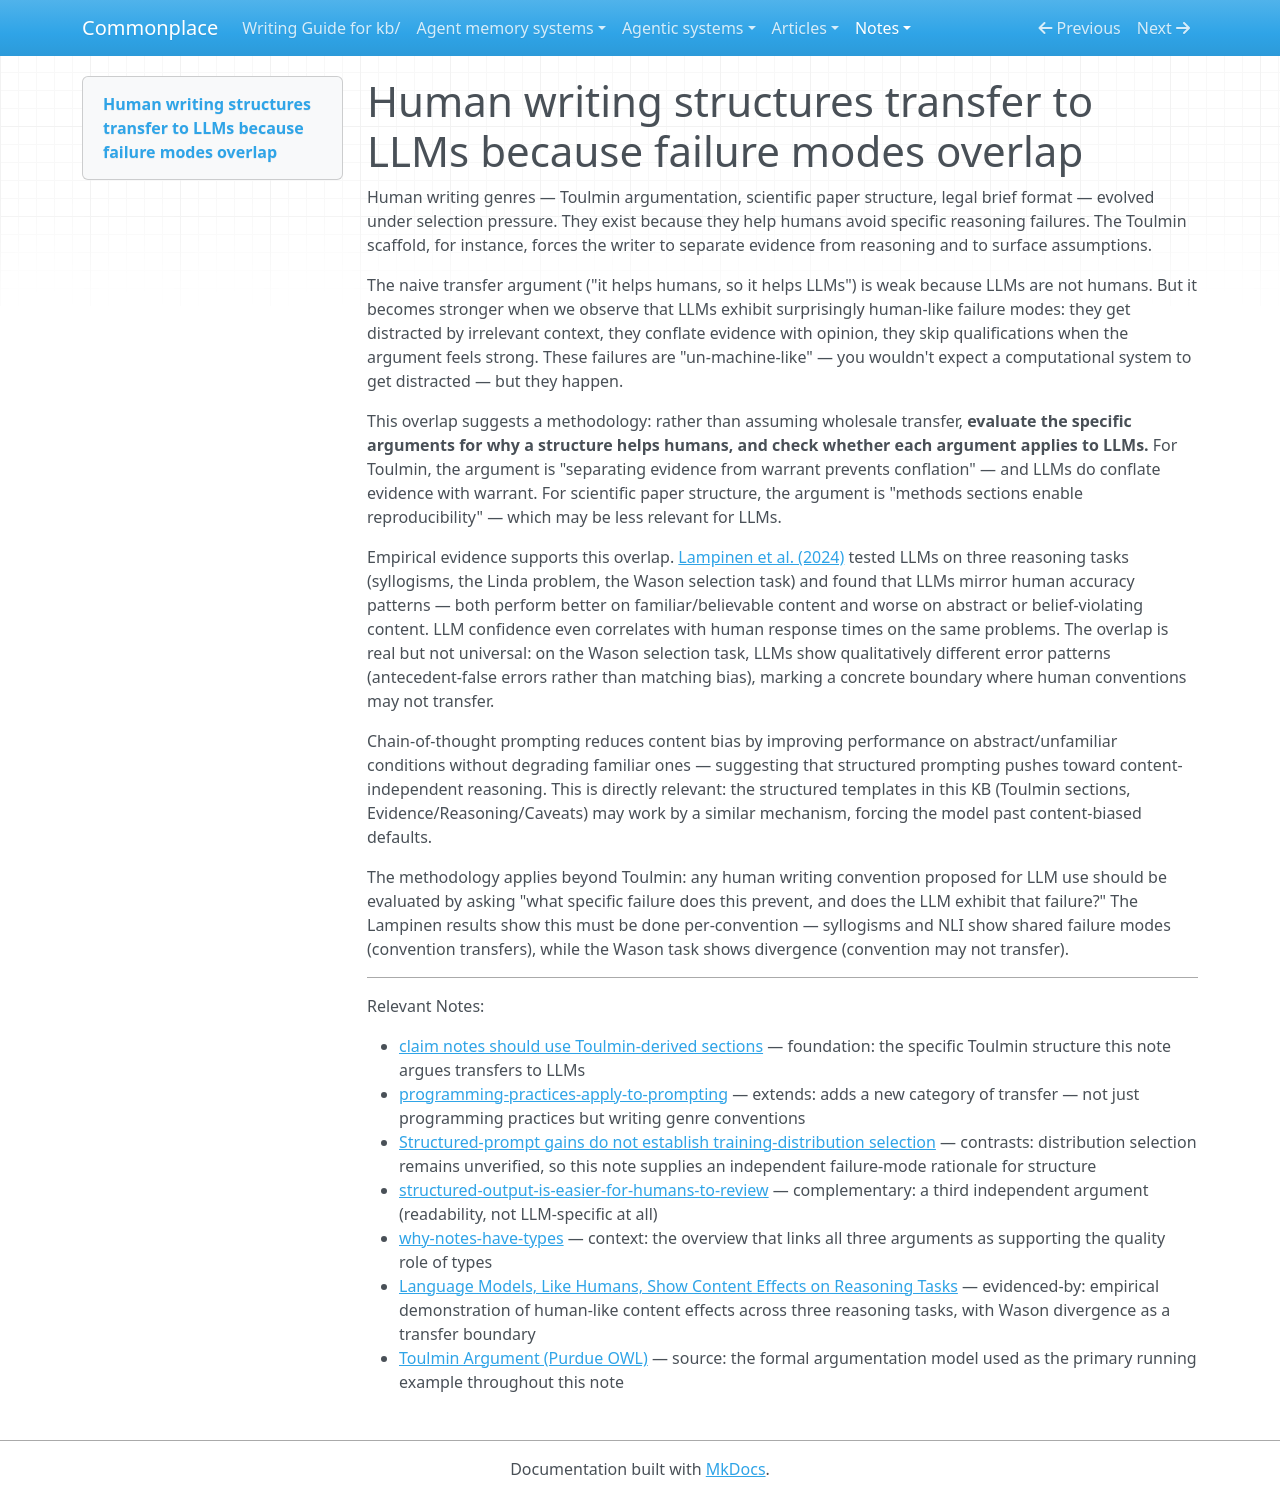

repository: zby/commonplace · page: notes/human-writing-structures-transfer-to-llms-because-failure-modes/index.html · generator: mkdocs

---
description: Writing genres evolved to prevent reasoning failures; the same structures help LLMs because they share those failure modes (content effects on reasoning) — evaluated per convention, not by analogy
type: types/note.md
traits: [has-external-sources]
tags: [type-system]
---

# Human writing structures transfer to LLMs because failure modes overlap

Human writing genres — Toulmin argumentation, scientific paper structure, legal brief format — evolved under selection pressure. They exist because they help humans avoid specific reasoning failures. The Toulmin scaffold, for instance, forces the writer to separate evidence from reasoning and to surface assumptions.

The naive transfer argument ("it helps humans, so it helps LLMs") is weak because LLMs are not humans. But it becomes stronger when we observe that LLMs exhibit surprisingly human-like failure modes: they get distracted by irrelevant context, they conflate evidence with opinion, they skip qualifications when the argument feels strong. These failures are "un-machine-like" — you wouldn't expect a computational system to get distracted — but they happen.

This overlap suggests a methodology: rather than assuming wholesale transfer, **evaluate the specific arguments for why a structure helps humans, and check whether each argument applies to LLMs.** For Toulmin, the argument is "separating evidence from warrant prevents conflation" — and LLMs do conflate evidence with warrant. For scientific paper structure, the argument is "methods sections enable reproducibility" — which may be less relevant for LLMs.

Empirical evidence supports this overlap. [Lampinen et al. (2024)](https://academic.oup.com/pnasnexus/article/3/7/pgae233/7712372) tested LLMs on three reasoning tasks (syllogisms, the Linda problem, the Wason selection task) and found that LLMs mirror human accuracy patterns — both perform better on familiar/believable content and worse on abstract or belief-violating content. LLM confidence even correlates with human response times on the same problems. The overlap is real but not universal: on the Wason selection task, LLMs show qualitatively different error patterns (antecedent-false errors rather than matching bias), marking a concrete boundary where human conventions may not transfer.

Chain-of-thought prompting reduces content bias by improving performance on abstract/unfamiliar conditions without degrading familiar ones — suggesting that structured prompting pushes toward content-independent reasoning. This is directly relevant: the structured templates in this KB (Toulmin sections, Evidence/Reasoning/Caveats) may work by a similar mechanism, forcing the model past content-biased defaults.

The methodology applies beyond Toulmin: any human writing convention proposed for LLM use should be evaluated by asking "what specific failure does this prevent, and does the LLM exhibit that failure?" The Lampinen results show this must be done per-convention — syllogisms and NLI show shared failure modes (convention transfers), while the Wason task shows divergence (convention may not transfer).

---

Relevant Notes:

- [claim notes should use Toulmin-derived sections](./claim-notes-should-use-toulmin-derived-sections-for-structured.md) — foundation: the specific Toulmin structure this note argues transfers to LLMs
- [programming-practices-apply-to-prompting](./underspecification-and-indeterminism-complicate-programming-for.md) — extends: adds a new category of transfer — not just programming practices but writing genre conventions
- [Structured-prompt gains do not establish training-distribution selection](./structured-prompt-gains-do-not-establish-distribution-selection.md) — contrasts: distribution selection remains unverified, so this note supplies an independent failure-mode rationale for structure
- [structured-output-is-easier-for-humans-to-review](./structured-output-is-easier-for-humans-to-review.md) — complementary: a third independent argument (readability, not LLM-specific at all)
- [why-notes-have-types](./why-notes-have-types.md) — context: the overview that links all three arguments as supporting the quality role of types
- [Language Models, Like Humans, Show Content Effects on Reasoning Tasks](https://academic.oup.com/pnasnexus/article/3/7/pgae233/7712372) — evidenced-by: empirical demonstration of human-like content effects across three reasoning tasks, with Wason divergence as a transfer boundary
- [Toulmin Argument (Purdue OWL)](https://owl.purdue.edu/owl/general_writing/academic_writing/historical_perspectives_on_argumentation/toulmin_argument.html) — source: the formal argumentation model used as the primary running example throughout this note
